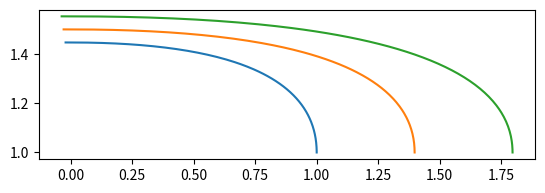

Recreate this plot in Python.
import numpy as np
import matplotlib.pyplot as plt
from scipy.optimize import fsolve
from scipy.interpolate import interp1d

def get_annular_diffuser_geometry(AR, A_out, r_out, delta_x, delta_r):
    # PARAMETRIZE_DIFFUSER Parametrises the mean-line, hub, and casing geometry.
    # INPUTS:
    #   A_in  - Inlet area
    #   A_out - Outlet area
    #   r_in  - Inlet radius
    #   r_out - Outlet radius
    #   delta_x - Additional length added to the longest horizontal dimension
    # OUTPUTS:
    #   r_fun - Function handle for mean line radius as a function of m
    #   z_fun - Function handle for mean line axial position as a function of m
    #   b_fun - Function handle for diffuser height as a function of m

    # Calculate b_in and b_out
    A_in = A_out / AR
    r_in = r_out + delta_r
    b_in = A_in / (2 * np.pi * r_in)
    b_out = A_out / (2 * np.pi * r_out)
    l_x = b_out + delta_x

    # Define control points for Bezier curves
    casing_in = [0, r_in + b_in / 2]
    casing_ctrl = [l_x, r_in + b_in / 2]
    casing_out = [l_x, r_out]

    mean_in = [0, r_in]
    mean_ctrl = [l_x - b_out / 2, r_in]
    mean_out = [l_x - b_out / 2, r_out]

    hub_in = [0, r_in - b_in / 2]
    hub_ctrl = [l_x - b_out, r_in - b_in / 2]
    hub_out = [l_x - b_out, r_out]

    # Get parameterised curves
    ms, bs, x_mean, r_mean, phis, x_hub, r_hub, x_casing, r_casing = draw_bezier_curve(
        casing_in, casing_ctrl, casing_out,
        mean_in, mean_ctrl, mean_out,
        hub_in, hub_ctrl, hub_out,
        b_in, b_out
    )

    m_target = ms[-1]

    # Create interpolation functions for the output
    # Use interp1d with linear interpolation and extrapolation to mimic MATLAB interp1(...,'linear','extrap')
    r_interp = interp1d(ms, r_mean, kind='linear', fill_value='extrapolate', bounds_error=False)
    z_interp = interp1d(ms, x_mean, kind='linear', fill_value='extrapolate', bounds_error=False)
    b_interp = interp1d(ms, bs, kind='linear', fill_value='extrapolate', bounds_error=False)
    phi_interp = interp1d(ms, phis, kind='linear', fill_value='extrapolate', bounds_error=False)

    # Hub and casing coordinates
    z_hub_interp = interp1d(ms, x_hub, kind='linear', fill_value='extrapolate', bounds_error=False)
    r_hub_interp = interp1d(ms, r_hub, kind='linear', fill_value='extrapolate', bounds_error=False)
    z_casing_interp = interp1d(ms, x_casing, kind='linear', fill_value='extrapolate', bounds_error=False)
    r_casing_interp = interp1d(ms, r_casing, kind='linear', fill_value='extrapolate', bounds_error=False)

    # Function handles (callable objects)
    r_fun = lambda m: r_interp(m)
    z_fun = lambda m: z_interp(m)
    b_fun = lambda m: b_interp(m)
    phi_fun = lambda m: phi_interp(m)
    z_hub_fun = lambda m: z_hub_interp(m)
    r_hub_fun = lambda m: r_hub_interp(m)
    z_casing_fun = lambda m: z_casing_interp(m)
    r_casing_fun = lambda m: r_casing_interp(m)

    return (r_fun, z_fun, b_fun, phi_fun, z_hub_fun, r_hub_fun,
            z_casing_fun, r_casing_fun, r_in, b_in, b_out, A_in, m_target)


def draw_bezier_curve(casing_in, casing_ctrl, casing_out,
                      mean_in, mean_ctrl, mean_out,
                      hub_in, hub_ctrl, hub_out,
                      b_in, b_out,
                      num_points=100):  # Number of points for evaluation
    
    # DRAW_BEZIER_CURVE Calculates the parametrisation of the diffuser.
    ts = np.linspace(0.0, 1.0, num_points)

    # Define Bezier curve functions for casing, mean, and hub
    x_casing = bezier_curve(ts, casing_in[0], casing_ctrl[0], casing_out[0])
    r_casing = bezier_curve(ts, casing_in[1], casing_ctrl[1], casing_out[1])
    x_mean = bezier_curve(ts, mean_in[0], mean_ctrl[0], mean_out[0])
    r_mean = bezier_curve(ts, mean_in[1], mean_ctrl[1], mean_out[1])
    x_hub = bezier_curve(ts, hub_in[0], hub_ctrl[0], hub_out[0])
    r_hub = bezier_curve(ts, hub_in[1], hub_ctrl[1], hub_out[1])

    # Compute the meridional distances along the mean line
    dx_mean = np.gradient(x_mean, ts)  # gradient with respect to ts
    dr_mean = np.gradient(r_mean, ts)
    phis = np.arctan2(dr_mean, dx_mean)  # Correct quadrant handling using atan2
    # dms should be the differential arc length along the curve multiply by dt (here ts spacing)
    # but MATLAB's gradient returns derivatives in units of x per index using gradient(x,ts) is closer
    dms = np.sqrt((dx_mean) ** 2 + (dr_mean) ** 2) * (ts[1] - ts[0])
    ms = np.cumsum(dms)

    # Compute diffuser height at each point along the mean line
    bs = np.zeros_like(ts)
    # Build interpolators for casing and hub for find_intersection usage
    interp_x_casing = interp1d(ts, x_casing, kind='linear', fill_value='extrapolate', bounds_error=False)
    interp_r_casing = interp1d(ts, r_casing, kind='linear', fill_value='extrapolate', bounds_error=False)
    interp_x_hub = interp1d(ts, x_hub, kind='linear', fill_value='extrapolate', bounds_error=False)
    interp_r_hub = interp1d(ts, r_hub, kind='linear', fill_value='extrapolate', bounds_error=False)

    for i in range(num_points):
        x_m = x_mean[i]
        r_m = r_mean[i]
        # avoid division by zero: tan(phis[i]) might be zero handle accordingly
        tan_phi = np.tan(phis[i])
        if np.isclose(tan_phi, 0.0):
            perp_slope = np.sign(-1.0 / tan_phi) * np.inf if tan_phi != 0 else 0.0
        else:
            perp_slope = -1.0 / tan_phi

        # Find intersection with casing
        t0_casing_idx = min(i + 5, num_points - 1)
        t0_casing = ts[t0_casing_idx]
        try:
            t_casing_sol = fsolve(lambda t: find_intersection(t, x_m, r_m, perp_slope, interp_x_casing, interp_r_casing),
                                  t0_casing, maxfev=200)
            t_casing = float(np.atleast_1d(t_casing_sol)[0])
        except Exception:
            # fallback to initial guess if solver fails
            t_casing = float(t0_casing)
        r_inter_casing = float(interp_r_casing(t_casing))

        # Find intersection with hub
        t0_hub_idx = max(i - 5, 0)
        t0_hub = ts[t0_hub_idx]
        try:
            t_hub_sol = fsolve(lambda t: find_intersection(t, x_m, r_m, perp_slope, interp_x_hub, interp_r_hub),
                               t0_hub, maxfev=200)
            t_hub = float(np.atleast_1d(t_hub_sol)[0])
        except Exception:
            t_hub = float(t0_hub)
        r_inter_hub = float(interp_r_hub(t_hub))

        # Calculate the perpendicular distance between intersection points
        x_casing_sample = x_casing[min(i + 5, num_points - 1)]
        x_hub_sample = x_hub[max(i - 5, 0)]
        bs[i] = np.sqrt((x_casing_sample - x_hub_sample) ** 2 + (r_inter_casing - r_inter_hub) ** 2)

    # Get bezier curve representing height increase with m
    b_start = b_in
    b_ctrl = b_in
    b_end = b_out
    bs = bezier_curve(ts, b_start, b_ctrl, b_end)

    return ms, bs, x_mean, r_mean, phis, x_hub, r_hub, x_casing, r_casing


def bezier_curve(t, p0, p1, p2):
    # BEZIER_CURVE Evaluates the quadratic Bezier curve at t
    t = np.asarray(t)
    return (1 - t) ** 2 * p0 + 2 * (1 - t) * t * p1 + t ** 2 * p2


def find_intersection(t, x_mean, r_mean, perp_slope, interp_x_func, interp_r_func):
    # FIND_INTERSECTION Finds the intersection of a perpendicular line with a spline
    # Note: interp_x_func and interp_r_func are expected to be interp1d-like callables.
    t_val = float(np.atleast_1d(t)[0])
    x = float(interp_x_func(t_val))
    r = float(interp_r_func(t_val))
    F = perp_slope * (x - x_mean) + r_mean - r
    return F

#%%

if __name__ == '__main__':
    
    AR = 5
    A_out = 5
    r_out = 1
    delta_x = 1
    delta_r = 0.5
    
    (r_fun, z_fun, b_fun, phi_fun, z_hub_fun, r_hub_fun,
            z_casing_fun, r_casing_fun, r_in, b_in, b_out, A_in, m_target) = \
        get_annular_diffuser_geometry(AR, A_out, r_out, delta_x, delta_r)
    
    # =============================================================================
    m = np.array([0.0000000000, 0.0112950263, 0.0225900526, 0.0338850788, 0.0451801051, 0.0470907314, 0.0490013577, 0.0509119839, 0.0528226102, 0.0543322048, 0.0558417994, 0.0573513940, 0.0588609886, 0.0603705832, 0.0618801778, 0.0633897724, 0.0648993670, 0.0694162960, 0.0739332250, 0.0784501539, 0.0829670829, 0.0865509184, 0.0901347540, 0.0937185896, 0.0973024251, 0.0990594280, 0.1008164308, 0.1025734336, 0.1043304365, 0.1053236715, 0.1063169065, 0.1073101415, 0.1083033765, 0.1092966115, 0.1102898465, 0.1112830815, 0.1122763165, 0.1131644264, 0.1140525363, 0.1149406462, 0.1158287561, 0.1202693057, 0.1247098553, 0.1291504049, 0.1335909545, 0.1344779687, 0.1353649828, 0.1362519970, 0.1371390112, 0.1380260253, 0.1389130395, 0.1398000537, 0.1406870678, 0.1415540556, 0.1424210434, 0.1432880311, 0.1441550189, 0.1484899578, 0.1528248967, 0.1571598355, 0.1614947744, 0.1649697928, 0.1684448112, 0.1719198295, 0.1753948479, 0.1788698663, 0.1823448846, 0.1858199030, 0.1892949214, 0.1932543014, 0.1972136815, 0.2011730616, 0.2051324416, 0.2067702210, 0.2084080003, 0.2100457797, 0.2116835590, 0.2126121602, 0.2135407614, 0.2144693626, 0.2153979638, 0.2163265650, 0.2172551662, 0.2181837674, 0.2191123686, 0.2199446044, 0.2207768401, 0.2216090759, 0.2224413116, 0.2266024903, 0.2307636690, 0.2349248477, 0.2390860264, 0.2399234932, 0.2407609599, 0.2415984266, 0.2424358933, 0.2432733601, 0.2441108268, 0.2449482935, 0.2457857602, 0.2465503760, 0.2473149917, 0.2480796074, 0.2488442231, 0.2526673016, 0.2564903802, 0.2603134587, 0.2641365373, 0.2652027176, 0.2662688980, 0.2673350783, 0.2684012587, 0.2694674390, 0.2705336194, 0.2715997997, 0.2726659801, 0.2737735674, 0.2748811548, 0.2759887421, 0.2770963295, 0.2792277274, 0.2813591253, 0.2834905232, 0.2856219212, 0.2877533191, 0.2898847170, 0.2920161149, 0.2941475129, 0.2973809773, 0.3006144416, 0.3038479060, 0.3070813704, 0.3086701768, 0.3102589831, 0.3118477894, 0.3134365957, 0.3150254021, 0.3166142084, 0.3182030147, 0.3197918210, 0.3223372222, 0.3248826234, 0.3274280247, 0.3299734259, 0.3325188271, 0.3350642283, 0.3376096295, 0.3401550307, 0.3410866708, 0.3420183109, 0.3429499509, 0.3438815910, 0.3448132311, 0.3457448712, 0.3466765113, 0.3476081513, 0.3485976675, 0.3495871837, 0.3505766998, 0.3515662160, 0.3537959989, 0.3560257818, 0.3582555648, 0.3604853477, 0.3627151307, 0.3649449136, 0.3671746965, 0.3694044795, 0.3727519898, 0.3760995001, 0.3794470104, 0.3827945208, 0.3842111050, 0.3856276893, 0.3870442735, 0.3884608577, 0.3892784793, 0.3900961009, 0.3909137226, 0.3917313442, 0.3925489658, 0.3933665874, 0.3941842090, 0.3950018306, 0.3957450676, 0.3964883045, 0.3972315415, 0.3979747785, 0.4016909633, 0.4054071481, 0.4091233330, 0.4128395178, 0.4138802924, 0.4149210670, 0.4159618415, 0.4170026161, 0.4180433907, 0.4190841652, 0.4201249398, 0.4211657144, 0.4222437900, 0.4233218657, 0.4243999414, 0.4254780170, 0.4288405457, 0.4322030744, 0.4355656031, 0.4389281318, 0.4422906604, 0.4456531891, 0.4490157178, 0.4523782465, 0.4551378432, 0.4578974398, 0.4606570365, 0.4634166332, 0.4656456418, 0.4678746505, 0.4701036591, 0.4723326678, 0.4745616764, 0.4767906851, 0.4790196937, 0.4812487023, 0.4829167016, 0.4845847009, 0.4862527001, 0.4879206994, 0.4895886986, 0.4912566979, 0.4929246971, 0.4945926964, 0.4961639523, 0.4977352082, 0.4993064642, 0.5008777201, 0.5031626035, 0.5054474869, 0.5077323703, 0.5100172537, 0.5123021371, 0.5145870205, 0.5168719039, 0.5191567873, 0.5211785365, 0.5232002856, 0.5252220348, 0.5272437840, 0.5287841108, 0.5303244377, 0.5318647645, 0.5334050913, 0.5349454181, 0.5364857450, 0.5380260718, 0.5395663986, 0.5410396902, 0.5425129817, 0.5439862732, 0.5454595647, 0.5476281794, 0.5497967941, 0.5519654088, 0.5541340234, 0.5563026381, 0.5584712528, 0.5606398675, 0.5628084822, 0.5647461986, 0.5666839150, 0.5686216315, 0.5705593479, 0.5720470115, 0.5735346750, 0.5750223386, 0.5765100021, 0.5779976657, 0.5794853292, 0.5809729928, 0.5824606563, 0.5838925017, 0.5853243472, 0.5867561927, 0.5881880381, 0.5903069812, 0.5924259244, 0.5945448675, 0.5966638107, 0.5974587672, 0.5982537238, 0.5990486803, 0.5998436368, 0.6006385934, 0.6014335499, 0.6022285065, 0.6030234630, 0.6038903287, 0.6047571945, 0.6056240602, 0.6064909259, 0.6082290510, 0.6099671761, 0.6117053012, 0.6134434263, 0.6151815514, 0.6169196764, 0.6186578015, 0.6203959266, 0.6231278536, 0.6258597807, 0.6285917077, 0.6313236348, 0.6340555618, 0.6367874889, 0.6395194159, 0.6422513430, 0.6454999728, 0.6487486027, 0.6519972325, 0.6552458624, 0.6563654668, 0.6574850712, 0.6586046756, 0.6597242800, 0.6603115929, 0.6608989058, 0.6614862187, 0.6620735315, 0.6626608444, 0.6632481573, 0.6638354702, 0.6644227830, 0.6649913010, 0.6655598189, 0.6661283368, 0.6666968547, 0.6695394442, 0.6723820338, 0.6752246233, 0.6780672129, 0.6792146660, 0.6803621192, 0.6815095724, 0.6826570256, 0.6838044788, 0.6849519319, 0.6860993851, 0.6872468383, 0.6882197462, 0.6891926541, 0.6901655620, 0.6911384699, 0.6942365954, 0.6973347208, 0.7004328463, 0.7035309718, 0.7066290973, 0.7097272227, 0.7128253482, 0.7159234737, 0.7170735579, 0.7182236421, 0.7193737263, 0.7205238105, 0.7212143310, 0.7219048514, 0.7225953719, 0.7232858924, 0.7239764128, 0.7246669333, 0.7253574538, 0.7260479742, 0.7266958001, 0.7273436259, 0.7279914517, 0.7286392775, 0.7318784067, 0.7351175358, 0.7383566649, 0.7415957941, 0.7429728665, 0.7443499389, 0.7457270113, 0.7471040836, 0.7484811560, 0.7498582284, 0.7512353008, 0.7526123732, 0.7546726883, 0.7567330034, 0.7587933184, 0.7608536335, 0.7616326679, 0.7624117023, 0.7631907367, 0.7639697712, 0.7647488056, 0.7655278400, 0.7663068744, 0.7670859088, 0.7679405379, 0.7687951670, 0.7696497961, 0.7705044252, 0.7732984796, 0.7760925339, 0.7788865882, 0.7816806426, 0.7844746969, 0.7872687513, 0.7900628056, 0.7928568599, 0.7952405966, 0.7976243332, 0.8000080698, 0.8023918064, 0.8043902204, 0.8063886343, 0.8083870482, 0.8103854621, 0.8123838761, 0.8143822900, 0.8163807039, 0.8183791178, 0.8214627749, 0.8245464321, 0.8276300892, 0.8307137463, 0.8328669666, 0.8350201868, 0.8371734071, 0.8393266273, 0.8414798476, 0.8436330679, 0.8457862881, 0.8479395084, 0.8498756651, 0.8518118219, 0.8537479787, 0.8556841354, 0.8586937298, 0.8617033242, 0.8647129186, 0.8677225130, 0.8698366587, 0.8719508043, 0.8740649500, 0.8761790957, 0.8782932413, 0.8804073870, 0.8825215327, 0.8846356784, 0.8865460056, 0.8884563328, 0.8903666600, 0.8922769872, 0.8959931981, 0.8997094089, 0.9034256197, 0.9071418306, 0.9084002751, 0.9096587195, 0.9109171640, 0.9121756085, 0.9134340530, 0.9146924974, 0.9159509419, 0.9172093864, 0.9184702024, 0.9197310185, 0.9209918346, 0.9222526506, 0.9236420499, 0.9250314491, 0.9264208484, 0.9278102476, 0.9291996469, 0.9305890461, 0.9319784454, 0.9333678446, 0.9345091190, 0.9356503934, 0.9367916678, 0.9379329422, 0.9397144084, 0.9414958745, 0.9432773406, 0.9450588068, 0.9468402729, 0.9486217390, 0.9504032052, 0.9521846713, 0.9538520329, 0.9555193944, 0.9571867559, 0.9588541175, 0.9595214903, 0.9601888632, 0.9608562360, 0.9615236089, 0.9621909817, 0.9628583545, 0.9635257274, 0.9641931002, 0.9648271369, 0.9654611736, 0.9660952104, 0.9667292471, 0.9698994306, 0.9730696142, 0.9762397978, 0.9794099814, 0.9832952562, 0.9871805310, 0.9910658057, 0.9949510805, 0.9988363553, 1.0027216301, 1.0066069049, 1.0104921797, 1.0136235627, 1.0167549457, 1.0198863287, 1.0230177117, 1.0239730578, 1.0249284038, 1.0258837499, 1.0268390960, 1.0277944420, 1.0287497881, 1.0297051342, 1.0306604802, 1.0315081719, 1.0323558635, 1.0332035552, 1.0340512468, 1.0354533109, 1.0368553751, 1.0382574392, 1.0396595034, 1.0410615675, 1.0424636317, 1.0438656958, 1.0452677600, 1.0464197875, 1.0475718150, 1.0487238425, 1.0498758700, 1.0516782882, 1.0534807064, 1.0552831246, 1.0570855428, 1.0584988810, 1.0599122192, 1.0613255574, 1.0627388956, 1.0641522339, 1.0655655721, 1.0669789103, 1.0683922485, 1.0695582949, 1.0707243413, 1.0718903878, 1.0730564342, 1.0742224806, 1.0753885270, 1.0765545734, 1.0777206199, 1.0789123812, 1.0801041425, 1.0812959039, 1.0824876652, 1.0838253126, 1.0851629601, 1.0865006075, 1.0878382550, 1.0891759024, 1.0905135499, 1.0918511973, 1.0931888448, 1.0945203944, 1.0958519441, 1.0971834937, 1.0985150433, 1.0996280228, 1.1007410023, 1.1018539818, 1.1029669613, 1.1040799407, 1.1051929202, 1.1063058997, 1.1074188792, 1.1085688835, 1.1097188878, 1.1108688920, 1.1120188963, 1.1133207795, 1.1146226626, 1.1159245458, 1.1172264290, 1.1185283121, 1.1198301953, 1.1211320784, 1.1224339616, 1.1237391757, 1.1250443898, 1.1263496039, 1.1276548181, 1.1287564601, 1.1298581021, 1.1309597441, 1.1320613862, 1.1331630282, 1.1342646702, 1.1353663122, 1.1364679543, 1.1376107547, 1.1387535552, 1.1398963557, 1.1410391562, 1.1421379756, 1.1432367951, 1.1443356145, 1.1454344340, 1.1465332535, 1.1476320729, 1.1487308924, 1.1498297118, 1.1509708112, 1.1521119107, 1.1532530101, 1.1543941095, 1.1554926771, 1.1565912446, 1.1576898122, 1.1587883797, 1.1598869473, 1.1609855149, 1.1620840824, 1.1631826500, 1.1641377141, 1.1650927783, 1.1660478424, 1.1670029065, 1.1685639896, 1.1701250728, 1.1716861559, 1.1732472390, 1.1748083221, 1.1763694052, 1.1779304883, 1.1794915715, 1.1810083012, 1.1825250309, 1.1840417606, 1.1855584902, 1.1887026596, 1.1918468289, 1.1949909983, 1.1981351676, 1.2012793370, 1.2044235063, 1.2075676756, 1.2107118450, 1.2133810367, 1.2160502285, 1.2187194202, 1.2213886120, 1.2222718932, 1.2231551744, 1.2240384557, 1.2249217369, 1.2258050182, 1.2266882994, 1.2275715807, 1.2284548619, 1.2294204272, 1.2303859925, 1.2313515578, 1.2323171231, 1.2334031963, 1.2344892694, 1.2355753426, 1.2366614157, 1.2377474889, 1.2388335620, 1.2399196352, 1.2410057083, 1.2419604807, 1.2429152532, 1.2438700256, 1.2448247980, 1.2459038357, 1.2469828734, 1.2480619112, 1.2491409489, 1.2502199866, 1.2512990243, 1.2523780620, 1.2534570997, 1.2544091058, 1.2553611119, 1.2563131180, 1.2572651241, 1.2584023276, 1.2595395310, 1.2606767345, 1.2618139379, 1.2629511414, 1.2640883448, 1.2652255482, 1.2663627517, 1.2675530858, 1.2687434200, 1.2699337541, 1.2711240883, 1.2716477144, 1.2721713405, 1.2726949666, 1.2732185928, 1.2737422189, 1.2742658450, 1.2747894712, 1.2753130973, 1.2758485913, 1.2763840854, 1.2769195794, 1.2774550735, 1.2786798613, 1.2799046492, 1.2811294371, 1.2823542249, 1.2830082132, 1.2836622015, 1.2843161897, 1.2849701780, 1.2856241663, 1.2862781545, 1.2869321428, 1.2875861311, 1.2882280594, 1.2888699878, 1.2895119162, 1.2901538446, 1.2913067076, 1.2924595707, 1.2936124338, 1.2947652969, 1.2959181600, 1.2970710231, 1.2982238862, 1.2993767493, 1.3003903372, 1.3014039251, 1.3024175129, 1.3034311008, 1.3044587267, 1.3054863527, 1.3065139786, 1.3075416046, 1.3085692305, 1.3095968565, 1.3106244824, 1.3116521084, 1.3125809321, 1.3135097558, 1.3144385796, 1.3153674033, 1.3172902202, 1.3192130371, 1.3211358540, 1.3230586709, 1.3249814878, 1.3269043047, 1.3288271216, 1.3307499385, 1.3325743862, 1.3343988339, 1.3362232816, 1.3380477293, 1.3398721771, 1.3416966248, 1.3435210725, 1.3453455202, 1.3468356294, 1.3483257387, 1.3498158480, 1.3513059573, 1.3534448314, 1.3555837054, 1.3577225794, 1.3598614535, 1.3620003275, 1.3641392015, 1.3662780756, 1.3684169496, 1.3694411666, 1.3704653837, 1.3714896008, 1.3725138178, 1.3735380349, 1.3745622519, 1.3755864690, 1.3766106860, 1.3775668129, 1.3785229398, 1.3794790667, 1.3804351936, 1.3822793520, 1.3841235105, 1.3859676689, 1.3878118274, 1.3896559858, 1.3915001443, 1.3933443027, 1.3951884611, 1.3988147034, 1.4024409456, 1.4060671879, 1.4096934301, 1.4110614580, 1.4124294860, 1.4137975139, 1.4151655418, 1.4165335698, 1.4179015977, 1.4192696256, 1.4206376536, 1.4214721396, 1.4223066257, 1.4231411118, 1.4239755978, 1.4248100839, 1.4256445700, 1.4264790561, 1.4273135421, 1.4281626203, 1.4290116985, 1.4298607767, 1.4307098549, 1.4326727651, 1.4346356753, 1.4365985855, 1.4385614957, 1.4396256687, 1.4406898417, 1.4417540147, 1.4428181878, 1.4438823608, 1.4449465338, 1.4460107068, 1.4470748799, 1.4481317732, 1.4491886666, 1.4502455599, 1.4513024532, 1.4565869200, 1.4618713867, 1.4671558534, 1.4724403202, 1.4768473229, 1.4812543256, 1.4856613283, 1.4900683311, 1.4921253766, 1.4941824222, 1.4962394678, 1.4982965134, 1.5003535589, 1.5024106045, 1.5044676501, 1.5065246957, 1.5085166202, 1.5105085448, 1.5125004694, 1.5144923940, 1.5159343727, 1.5173763514, 1.5188183301, 1.5202603088, 1.5217022875, 1.5231442662, 1.5245862449, 1.5260282237, 1.5279116590, 1.5297950944, 1.5316785298, 1.5335619652, 1.5351055154, 1.5366490656, 1.5381926158, 1.5397361660, 1.5412797161, 1.5428232663, 1.5443668165, 1.5459103667, 1.5480221926, 1.5501340185, 1.5522458444, 1.5543576703, 1.5567082152, 1.5590587600, 1.5614093049, 1.5637598498, 1.5664205163, 1.5690811828, 1.5717418493, 1.5744025158, 1.5774776208, 1.5805527258, 1.5836278308, 1.5867029357, 1.5903531459, 1.5940033560, 1.5976535661, 1.6013037762, 1.6042445472, 1.6071853182, 1.6101260892, 1.6130668602, 1.6170275143, 1.6209881685, 1.6249488226, 1.6289094767])
    
    r = r_fun(m)
    z = z_fun(m)
    
    # % Define the inner and outer surface vectors
    z_outer = z_casing_fun(m)
    z_inner = z_hub_fun(m)
    r_outer = r_casing_fun(m)
    r_inner = r_hub_fun(m)
    # =============================================================================
        
    fig, ax = plt.subplots()
    
    ax.plot(z_inner, r_inner)
    ax.plot(z, r)
    ax.plot(z_outer, r_outer)
    
    ax.set_aspect('equal')
    
    plt.show()
    
    
    
    
    
    
    
    
    
    
    
    
